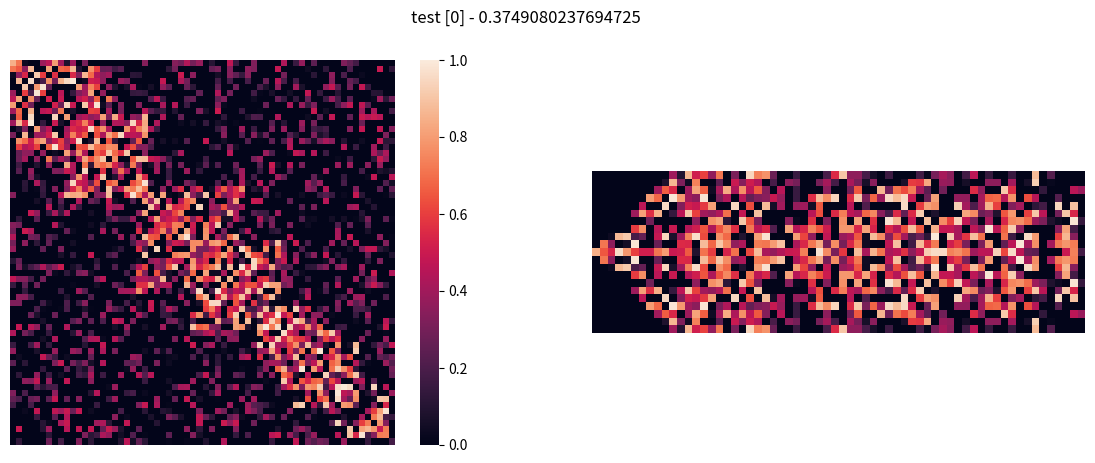
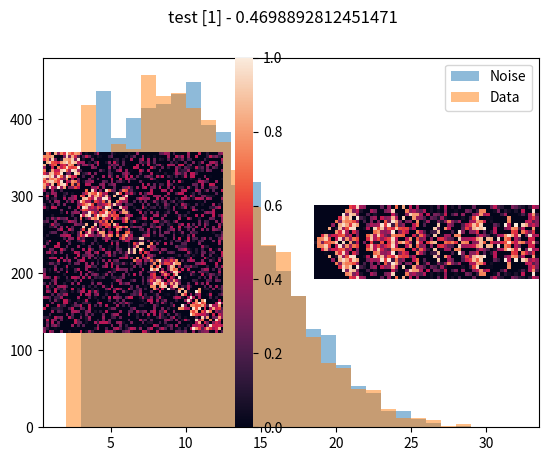
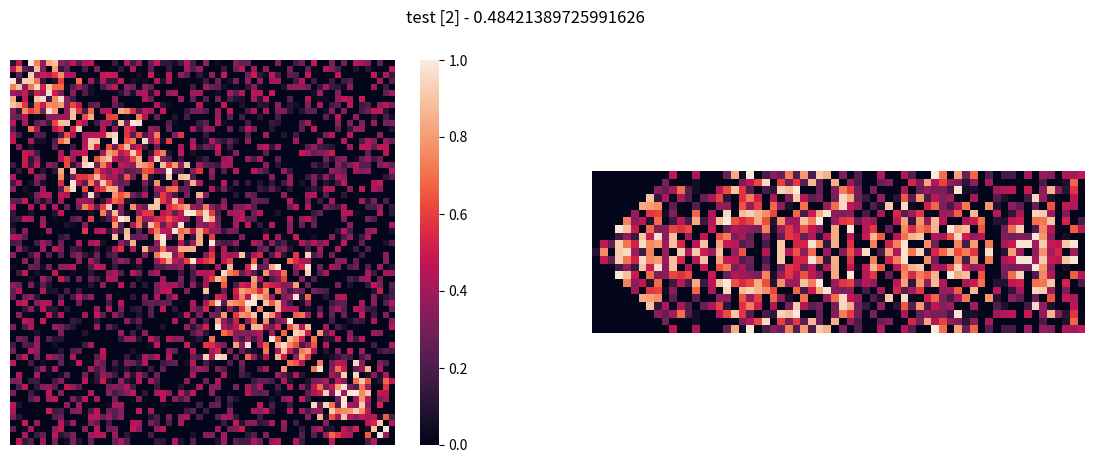
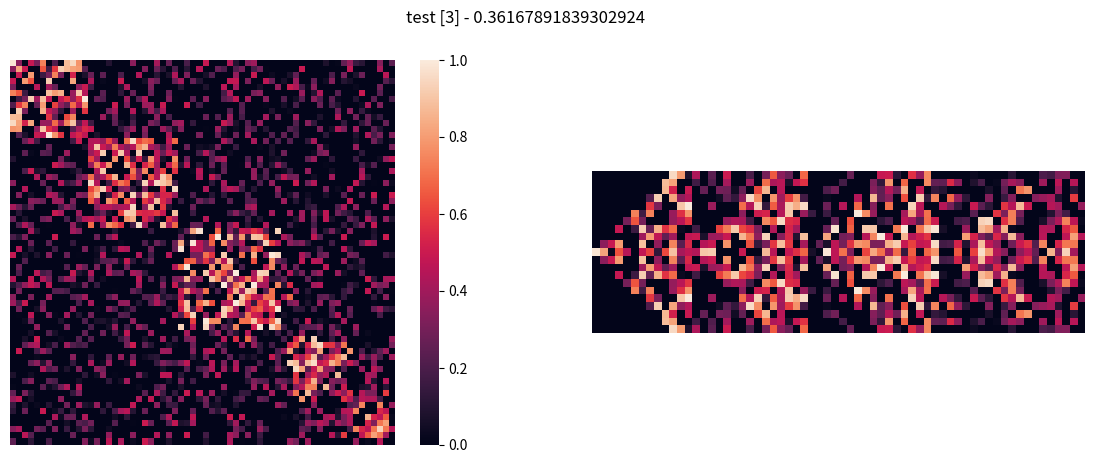

Write Python code to recreate these figures, in order.
# encoding: utf-8
import time
import numpy as np
import seaborn as sns

from scipy import stats
from matplotlib import pyplot


class ValueProperties:
    den_min: float
    den_max: float
    val_min: float
    val_max: float

    def __init__(self, density_range: tuple[float, float], value_range: tuple[float, float]):
        self.den_min, self.den_max = density_range
        self.val_min, self.val_max = value_range


class BlockProperties:
    len_min: int
    len_max: int
    len_avg: float
    len_sdv: float
    gap_chn: float

    def __init__(self, size_range: tuple[int, int], size_average: float, size_std_dev: float, gap_chance: float):
        if not size_range[0] > 0:
            raise ValueError('size_range lower bound must be greater than zero')
        if not size_range[0] < size_range[1]:
            raise ValueError('lower bounds must be smaller than uppers bound')
        self.len_min, self.len_max = size_range
        self.len_avg = size_average
        self.len_sdv = size_std_dev
        self.gap_chn = gap_chance

    def get_size_generator(self) -> stats.rv_continuous:
        # create block size generator for truncated bell curve
        scale: int = int(self.len_avg * self.len_sdv)
        lower_bound_offset: float = (self.len_min - self.len_avg) / scale
        upper_bound_offset: float = (self.len_max - self.len_avg) / scale
        return stats.truncnorm(a=lower_bound_offset, b=upper_bound_offset, loc=self.len_avg, scale=scale)


class MetaData:
    """A data class containing the randomized values that were assigned to the corresponding matrix with the same
    index.

    **Note:** To keep variable names reasonably short the following abbreviations are used:
        | ``bgr_...`` for background
        | ``blk_...`` for blocks
        | also note that ``tdata`` here refers to the `true` data values
    """
    bgr_noise_den: float = None
    bgr_noise_min: float = None
    bgr_noise_max: float = None
    blk_noise_den: float = None
    blk_noise_min: float = None
    blk_noise_max: float = None
    blk_tdata_den: float = None
    blk_tdata_min: float = None
    blk_tdata_max: float = None
    det: float = None

    def __init__(self):
        pass


class MatrixData:
    # provided input
    len: int
    band_rad: int
    dim: int
    determinant_cutoff: float
    band_padding_value: np.float32

    # parameters
    bgr_noise_vp: ValueProperties
    blk_noise_vp: ValueProperties
    blk_noise_bp: BlockProperties
    blk_tdata_vp: ValueProperties
    blk_tdata_bp: BlockProperties

    # debug data
    seed: int
    debug: bool

    # generated output
    matrices: np.ndarray = None
    bands: np.ndarray = None
    noise_blk_starts: np.ndarray = None
    tdata_blk_starts: np.ndarray = None
    metadata: list[MetaData] = None

    def __init__(
            self,
            dimension: int,
            band_radius: int,
            sample_size: int,
            background_noise_value_properties: ValueProperties,
            block_noise_value_properties: ValueProperties,
            block_noise_block_properties: BlockProperties,
            block_data_value_properties: ValueProperties,
            block_data_block_properties: BlockProperties,
            seed: int = None,
            determinant_cutoff: float = 0.0,
            print_debug: bool = False,
            band_padding_value: np.float32 = 0.0,
    ):
        self.dim = dimension
        self.len = sample_size
        self.band_rad = band_radius
        # background noise parameters
        self.bgr_noise_vp = background_noise_value_properties
        # block noise parameters
        self.blk_noise_vp = block_noise_value_properties
        self.blk_noise_bp = block_noise_block_properties
        # block true data parameters
        self.blk_tdata_vp = block_data_value_properties
        self.blk_tdata_bp = block_data_block_properties
        # flags and values used during generation
        self.band_padding_value = band_padding_value
        self.determinant_cutoff = determinant_cutoff
        self.seed = seed
        self.debug = print_debug

        # initialize data arrays and generate matrix data
        start: float = time.time()
        self.__init_data_size()
        self.__generate_matrices()
        self.__narrow_to_band()
        end: float = time.time()
        if self.debug:
            print(f"duration: {end - start:0.2f} seconds")

    def __init_data_size(self) -> None:
        n: int = self.len
        dim: int = self.dim
        r: int = self.band_rad
        w: int = 2 * r + 1  # the bands width is diagonal plus band radius in each direction

        self.matrices = np.zeros(shape=(n, dim, dim), dtype=np.float32)
        self.noise_blk_starts = np.zeros(shape=(n, dim), dtype=np.int8)
        self.tdata_blk_starts = np.zeros(shape=(n, dim), dtype=np.int8)
        self.bands = np.zeros(shape=(n, w, dim), dtype=np.float32)

        self.metadata = [MetaData() for _ in range(n)]

        if self.debug:
            bytes_per_mib = 1024 * 1024
            print(f"initialized        data vectors of size {n:6d} x {dim:3d} x {dim:3d} = {n * dim * dim:9d} " +
                  f"with a memory usage of {self.matrices.nbytes / bytes_per_mib:7.3f} MiB")
            print(f"initialized  data start vectors of size {n:6d} x {dim:3d}       = {n*dim:9d} " +
                  f"with a memory usage of {self.noise_blk_starts.nbytes / bytes_per_mib:7.3f} MiB")
            print(f"initialized noise start vectors of size {n:6d} x {dim:3d}       = {n * dim:9d} " +
                  f"with a memory usage of {self.tdata_blk_starts.nbytes / bytes_per_mib:7.3f} MiB")
            print(f"initialized        band vectors of size {n:6d} x {dim:3d} x {r:3d} = {n * dim * r:9d} " +
                  f"with a memory usage of {self.bands.nbytes / bytes_per_mib:7.3f} MiB")
            print("-" * 80)

        return

    def __generate_matrices(self):
        if self.seed is not None:
            np.random.seed(self.seed)

        if self.debug:
            print("instantiation rng generators...")
        noise_blk_size_gen: stats.rv_continuous = self.blk_noise_bp.get_size_generator()
        tdata_blk_size_gen: stats.rv_continuous = self.blk_tdata_bp.get_size_generator()

        if self.debug:
            print("generating matrices...")
        invalid_counter: int = 0  # counter to geet number of "re-rolls"
        for i in range(self.len):
            matrix_valid: bool = False
            while not matrix_valid:
                self.__add_background_noise(i)
                self.__add_noise_blocks(i, noise_blk_size_gen)
                self.__add_tdata_blocks(i, tdata_blk_size_gen)
                # check if "invertible enough"
                det: float = np.linalg.det(self.matrices[i])
                matrix_valid = abs(det) > self.determinant_cutoff
                self.metadata[i].det = det
                if not matrix_valid:
                    if self.debug:
                        print(f"matrix at [{i}] is invalid (det = {det}) -> re-generating.")
                    invalid_counter += 1

        if self.debug:
            # print info on re-rolled matrices
            print(f"invalid matrices: {invalid_counter}")
            abs_determinants: np.ndarray = np.asarray([abs(self.metadata[i].det) for i in range(self.len)])
            print(f"determinant abs-value range: [{abs_determinants.min()}, {abs_determinants.max()}]")

            # make a histogram for the block sizes
            pyplot.hist(
                self.get_list_of_block_sizes(self.tdata_blk_starts),
                bins=list(range(self.blk_noise_bp.len_min, self.blk_noise_bp.len_max + 1)),
                alpha=0.5,
                label='Noise'
            )
            pyplot.hist(
                self.get_list_of_block_sizes(self.noise_blk_starts),
                bins=list(range(self.blk_tdata_bp.len_min, self.blk_tdata_bp.len_max + 1)),
                alpha=0.5,
                label='Data'
            )
            pyplot.legend(loc='upper right')
            pyplot.show()

    def __add_background_noise(self, i: int) -> None:
        # create some random noise values (some might be overridden later)
        noise_density = np.random.uniform(self.bgr_noise_vp.den_min, self.bgr_noise_vp.den_max)
        # store generated noise density in metadata field
        self.metadata[i].bgr_noise_den = noise_density
        # generate data and write to matrix
        self.matrices[i] = self.__generate_value_space(noise_density, self.bgr_noise_vp)

    def __add_noise_blocks(self, i: int, size_generator: stats.rv_continuous) -> None:
        d: float = self.__add_block(i, size_generator, self.blk_noise_vp, self.blk_noise_bp, self.tdata_blk_starts)
        self.metadata[i].blk_noise_den = d

    def __add_tdata_blocks(self, i: int, size_generator: stats.rv_continuous) -> None:
        d: float = self.__add_block(i, size_generator, self.blk_tdata_vp, self.blk_tdata_bp, self.noise_blk_starts)
        self.metadata[i].blk_tdata_den = d

    def __add_block(
        self,
        mat_index: int,
        size_generator: stats.rv_continuous,
        value_properties: ValueProperties,
        block_properties: BlockProperties,
        start_vec: np.ndarray,
    ) -> float:
        block_density: float = np.random.uniform(value_properties.den_min, value_properties.den_max)
        row_index = 0
        while row_index < self.dim - 1:
            start_vec[mat_index][row_index] = 0  # initialize the value
            # add random gap depending on gap chance
            draw: float = np.random.uniform(0.0, 1.0)
            if draw < block_properties.gap_chn and row_index < self.dim - 1 - block_properties.len_min:
                start_vec[mat_index][row_index] = -1  # denote that index is a gap spot
                row_index += 1
            else:
                start_vec[mat_index][row_index] = 1
                current_block_size: int = int(size_generator.rvs())

                # guard against leaving a single element (instead expand current_block_size)
                if self.dim - (current_block_size + row_index) < block_properties.len_min:
                    current_block_size = self.dim - row_index - 1

                # guard against overshooting the matrix size
                if current_block_size + row_index >= self.dim:
                    current_block_size = self.dim - row_index
                    if current_block_size < block_properties.len_max:
                        raise ValueError("Clamped block size is too small")

                for j in range(current_block_size):
                    a = j + row_index
                    # set diagonal to value
                    if np.random.random() < block_density:
                        value: float = np.random.uniform(value_properties.val_min, value_properties.val_max)
                        self.matrices[mat_index][a][a] = np.float32(value)
                    for i in range(j):
                        b = i + row_index
                        if np.random.random() < block_density:
                            value: float = np.random.uniform(value_properties.val_min, value_properties.val_max)
                            self.matrices[mat_index][a][b] = np.float32(value)
                            self.matrices[mat_index][b][a] = np.float32(value)
                row_index += current_block_size

        return block_density

    def __generate_value_space(self, density: float, vp: ValueProperties):
        # initialize data-matrix (values)
        data: np.ndarray = np.zeros((self.dim, self.dim), dtype=np.float32)
        # initialize truth-matrix (selector)
        sel: np.ndarray = np.zeros((self.dim, self.dim), dtype=bool)
        # populate lower triangular matrix selector
        sel[np.tril_indices(self.dim)] = np.random.uniform(size=((self.dim * (self.dim + 1)) // 2)) < density
        # add values to matrix's lower triangular based on selector
        data[sel] = np.random.uniform(vp.val_min, vp.val_max, size=sel.sum())
        # copy lower triangular back onto upper triangular via transpose
        data[np.triu_indices(self.dim)] = data.T[np.triu_indices(self.dim)]

        return data

    def __narrow_to_band(self) -> None:
        for k in range(self.len):
            # be wary of cache effects here!
            for j in range(self.dim):
                self.bands[k][self.band_rad][j] = self.matrices[k][j][j]  # process the diagonal
                for i in range(self.band_rad):
                    o = i - self.band_rad
                    u = 2 * self.band_rad - i
                    if j > self.band_rad - i - 1:
                        self.bands[k][i][j] = self.matrices[k][j][j + o]
                        self.bands[k][u][j] = self.matrices[k][j][j + o]
                    else:
                        # use nan for better plotting, might be necessary to pad to 0 for training
                        self.bands[k][i][j] = self.band_padding_value
                        self.bands[k][u][j] = self.band_padding_value
        return

    def get_list_of_block_sizes(self, block_index_array: np.ndarray) -> np.ndarray:
        # based on https://stackoverflow.com/questions/24885092/finding-the-consecutive-zeros-in-a-numpy-array
        block_index_flat_array: np.ndarray = block_index_array.reshape(self.len * self.dim)
        # Create indicator array that is 1 where 'm' is 0 and 1 elsewhere. Pad ends with 0 for n-th diff step.
        is_zero: np.ndarray = np.concatenate(([0], np.equal(block_index_flat_array, 0).view(np.int8), [0]))
        # Calculate the n-th discrete difference (m[i+1] - m[i]) and gather in array.
        abs_nth_discrete_diff: np.ndarray = np.abs(np.diff(is_zero))
        # Get the start and end_plus_one of each series of zeroes in matrices. These are one off as '1' is block start.
        block_start_and_end = np.where(abs_nth_discrete_diff == 1)[0].reshape(-1, 2)
        block_lengths: np.ndarray = block_start_and_end[:, 1] - block_start_and_end[:, 0] + 1
        # Count the numbers to get the total entries that are blocks of size greater one.
        block_total: int = block_lengths.sum()
        # Count the amount of -1 entries which tells us the number of gap entries.
        gap_total: int = np.equal(block_index_flat_array, -1).sum()
        # Subtract blocks and gaps to get the number of blocks of size equal to one.
        one_blocks_total: int = self.len * self.dim - block_total - gap_total
        # Initialize ones array which can be empty if no one-blocks were created (e.g. block size min > 1).
        ones_lengths: np.ndarray = np.ones(one_blocks_total, dtype=block_lengths.dtype)

        return np.concatenate((block_lengths, ones_lengths))
            

if __name__ == "__main__":
    bgr_noise_value_props = ValueProperties(density_range=(0.3, 0.5), value_range=(0.0, 0.5))
    noise_blk_value_props = ValueProperties(density_range=(0.3, 0.5), value_range=(0.3, 1.0))
    noise_blk_block_props = BlockProperties(size_range=(3, 32), size_average=10, size_std_dev=0.66, gap_chance=0.5)
    tdata_blk_value_props = ValueProperties(density_range=(0.5, 0.7), value_range=(0.3, 1.0))
    tdata_blk_block_props = BlockProperties(size_range=(2, 32), size_average=10, size_std_dev=0.66, gap_chance=0.5)

    test_data = MatrixData(
        dimension=64,
        band_radius=10,
        sample_size=1000,
        background_noise_value_properties=bgr_noise_value_props,
        block_noise_value_properties=noise_blk_value_props,
        block_noise_block_properties=noise_blk_block_props,
        block_data_value_properties=tdata_blk_value_props,
        block_data_block_properties=tdata_blk_block_props,
        seed=42,
        determinant_cutoff=0.01,
        print_debug=True
    )

    for selected_index in range(4):
        data_fig = pyplot.figure(num=selected_index, figsize=(14, 5))
        data_fig.suptitle(f"test [{selected_index}] - {test_data.metadata[selected_index].bgr_noise_den}")
        # plot the matrix
        sp1 = data_fig.add_subplot(1, 2, 1)
        sns.heatmap(
            test_data.matrices[selected_index],
            cmap='rocket',
            cbar_kws={'ticks': [0, 0.2, 0.4, 0.6, 0.8, 1.0]},
            xticklabels=False,
            yticklabels=False,
            square=True,
            vmin=0,
            vmax=1
        )
        # plot the band
        sp2 = data_fig.add_subplot(1, 2, 2)
        sns.heatmap(
            test_data.bands[selected_index],
            cmap='rocket',
            cbar=False,
            xticklabels=False,
            yticklabels=False,
            square=True,
            vmin=0,
            vmax=1
        )

        data_fig.show()
